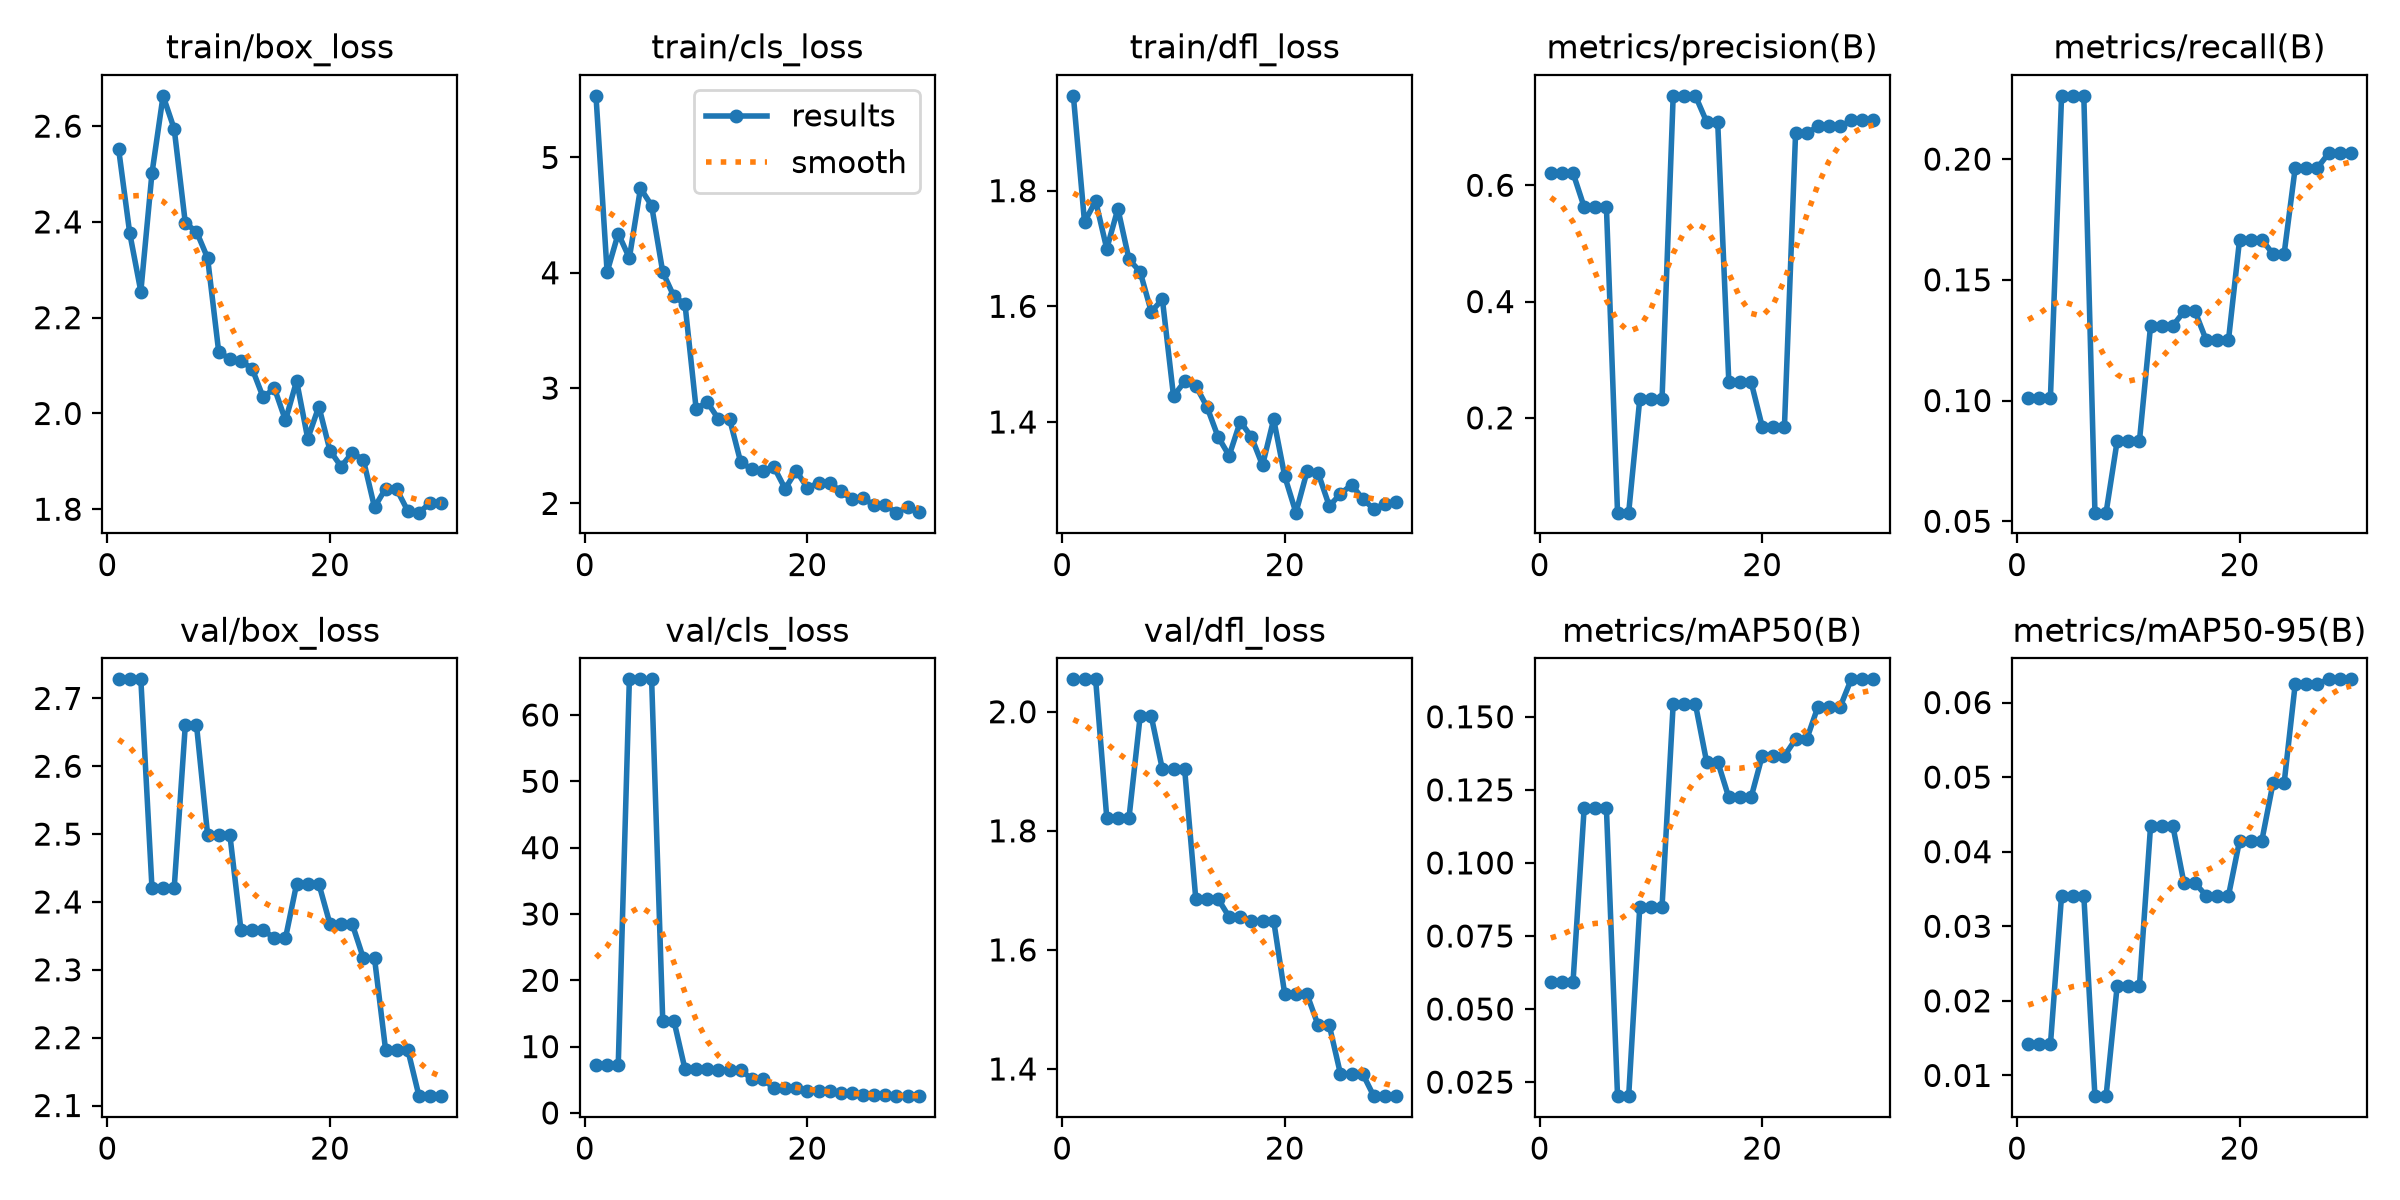

Data behind this chart, as committed beside it:
epoch, time, train/box_loss, train/cls_loss, train/dfl_loss, metrics/precision(B), metrics/recall(B), metrics/mAP50(B), metrics/mAP50-95(B), val/box_loss, val/cls_loss, val/dfl_loss, lr/pg0, lr/pg1, lr/pg2
1, 26.23, 2.553, 5.535, 1.964, 0.621, 0.1012, 0.05934, 0.01416, 2.728, 7.2, 2.054, 0.0004631, 0.0004631, 0.0004631
2, 52.94, 2.377, 4.007, 1.746, 0.621, 0.1012, 0.05934, 0.01416, 2.728, 7.2, 2.054, 0.0009851, 0.0009851, 0.0009851
3, 79.42, 2.255, 4.34, 1.782, 0.621, 0.1012, 0.05934, 0.01416, 2.728, 7.2, 2.054, 0.00147, 0.00147, 0.00147
4, 105.7, 2.502, 4.129, 1.7, 0.5626, 0.2262, 0.1187, 0.03412, 2.421, 65.38, 1.822, 0.001502, 0.001502, 0.001502
5, 132.2, 2.663, 4.733, 1.769, 0.5626, 0.2262, 0.1187, 0.03412, 2.421, 65.38, 1.822, 0.001447, 0.001447, 0.001447
6, 158.3, 2.594, 4.582, 1.681, 0.5626, 0.2262, 0.1187, 0.03412, 2.421, 65.38, 1.822, 0.001392, 0.001392, 0.001392
7, 184.8, 2.397, 4.006, 1.66, 0.03697, 0.05357, 0.02019, 0.00722, 2.661, 13.92, 1.992, 0.001337, 0.001337, 0.001337
8, 211, 2.38, 3.796, 1.591, 0.03697, 0.05357, 0.02019, 0.00722, 2.661, 13.92, 1.992, 0.001282, 0.001282, 0.001282
9, 237.5, 2.325, 3.729, 1.612, 0.2328, 0.08333, 0.08504, 0.02203, 2.499, 6.604, 1.903, 0.001227, 0.001227, 0.001227
10, 264.1, 2.128, 2.821, 1.445, 0.2328, 0.08333, 0.08504, 0.02203, 2.499, 6.604, 1.903, 0.001172, 0.001172, 0.001172
11, 290.5, 2.114, 2.879, 1.47, 0.2328, 0.08333, 0.08504, 0.02203, 2.499, 6.604, 1.903, 0.001117, 0.001117, 0.001117
12, 317.2, 2.109, 2.732, 1.463, 0.7538, 0.131, 0.1543, 0.04347, 2.359, 6.504, 1.686, 0.001062, 0.001062, 0.001062
13, 343.9, 2.094, 2.736, 1.427, 0.7538, 0.131, 0.1543, 0.04347, 2.359, 6.504, 1.686, 0.001007, 0.001007, 0.001007
14, 370.5, 2.033, 2.359, 1.374, 0.7538, 0.131, 0.1543, 0.04347, 2.359, 6.504, 1.686, 0.0009519, 0.0009519, 0.0009519
15, 397.3, 2.053, 2.296, 1.342, 0.7094, 0.1369, 0.1346, 0.03579, 2.347, 5.103, 1.655, 0.0008968, 0.0008968, 0.0008968
16, 423.9, 1.986, 2.281, 1.401, 0.7094, 0.1369, 0.1346, 0.03579, 2.347, 5.103, 1.655, 0.0008418, 0.0008418, 0.0008418
17, 450.9, 2.068, 2.315, 1.374, 0.262, 0.125, 0.1224, 0.03409, 2.427, 3.731, 1.649, 0.0007868, 0.0007868, 0.0007868
18, 477.7, 1.947, 2.127, 1.325, 0.262, 0.125, 0.1224, 0.03409, 2.427, 3.731, 1.649, 0.0007318, 0.0007318, 0.0007318
19, 504.3, 2.015, 2.283, 1.405, 0.262, 0.125, 0.1224, 0.03409, 2.427, 3.731, 1.649, 0.0006768, 0.0006768, 0.0006768
20, 531.2, 1.922, 2.134, 1.306, 0.1851, 0.1667, 0.1366, 0.04149, 2.367, 3.243, 1.525, 0.0006218, 0.0006218, 0.0006218
21, 557.4, 1.889, 2.177, 1.243, 0.1851, 0.1667, 0.1366, 0.04149, 2.367, 3.243, 1.525, 0.0005668, 0.0005668, 0.0005668
22, 583.5, 1.918, 2.181, 1.314, 0.1851, 0.1667, 0.1366, 0.04149, 2.367, 3.243, 1.525, 0.0005118, 0.0005118, 0.0005118
23, 609.5, 1.903, 2.103, 1.312, 0.6894, 0.1607, 0.1423, 0.04916, 2.317, 2.935, 1.473, 0.0004568, 0.0004568, 0.0004568
24, 635.6, 1.804, 2.037, 1.255, 0.6894, 0.1607, 0.1423, 0.04916, 2.317, 2.935, 1.473, 0.0004017, 0.0004017, 0.0004017
25, 661.9, 1.843, 2.045, 1.276, 0.7011, 0.1964, 0.1533, 0.0625, 2.182, 2.646, 1.392, 0.0003467, 0.0003467, 0.0003467
26, 688.1, 1.841, 1.985, 1.291, 0.7011, 0.1964, 0.1533, 0.0625, 2.182, 2.646, 1.392, 0.0002917, 0.0002917, 0.0002917
27, 714.1, 1.796, 1.985, 1.267, 0.7011, 0.1964, 0.1533, 0.0625, 2.182, 2.646, 1.392, 0.0002367, 0.0002367, 0.0002367
28, 742.8, 1.793, 1.92, 1.249, 0.7115, 0.2024, 0.1628, 0.06311, 2.114, 2.531, 1.354, 0.0001817, 0.0001817, 0.0001817
29, 769.5, 1.813, 1.965, 1.258, 0.7115, 0.2024, 0.1628, 0.06311, 2.114, 2.531, 1.354, 0.0001267, 0.0001267, 0.0001267
30, 795.8, 1.813, 1.93, 1.262, 0.7115, 0.2024, 0.1628, 0.06311, 2.114, 2.531, 1.354, 7.1681e-05, 7.1681e-05, 7.1681e-05
